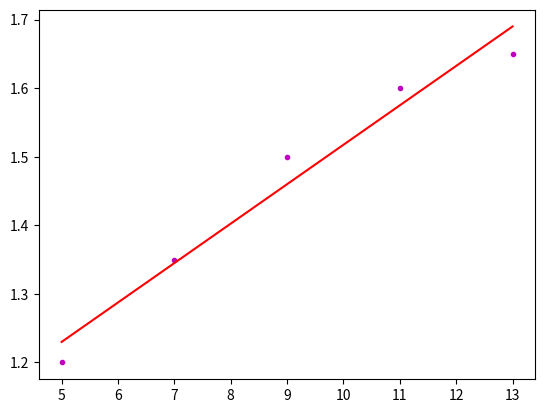

Write the Python code that produced this figure.
import numpy as np
import matplotlib.pyplot as plt

def Pendiente(X,Y):
    Pendiente = np.sum((X - np.mean(X)) * (Y - np.mean(Y))) / np.sum((X - np.mean(X))**2)
    b = np.mean(Y) - Pendiente * np.mean(X)
    Yinicial= Pendiente * X + b
    plt.plot(X, Y,'.m',X,Pendiente*X+b,'-r')
    plt.show()

X = np.array([5, 7, 9, 11, 13])
Y = np.array([1.20, 1.35, 1.50, 1.60, 1.65])

Pendiente(X,Y)
